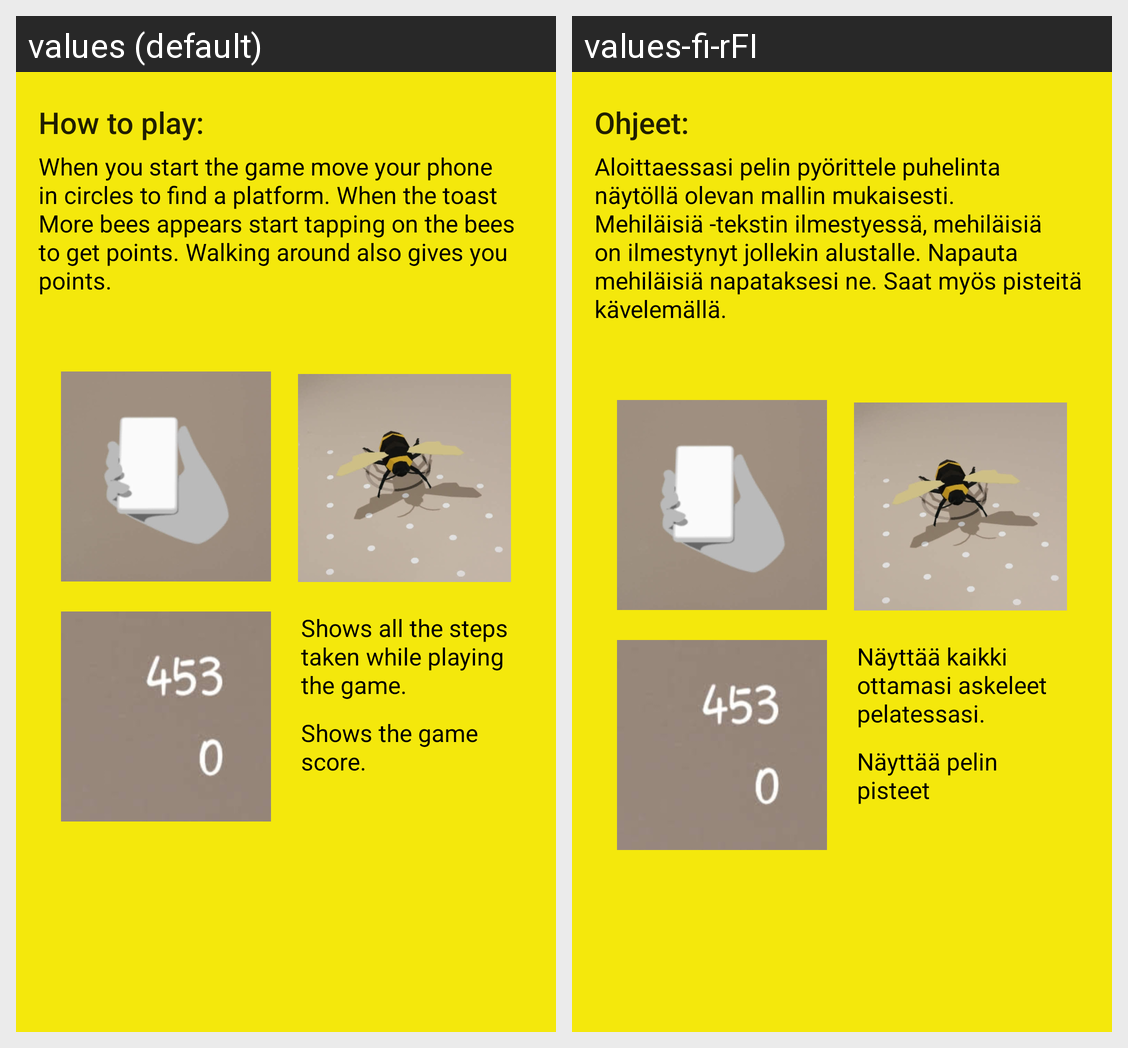

For this localized Android screen grid, give each drawn string resource with its value in every locale shown.
Android screen res/layout/how_to_play.xml rendered under 2 locales, left to right: values (default), values-fi-rFI. Device: Nexus 5 (rendered at 1080×1920; each locale shown at half size, 540×960, under a caption strip naming it); theme AppTheme.
Strings drawn on this screen, with the default value and each locale's value (text and hints the layout hard-codes, and strings that could not be matched under every locale, appear in the picture but are not listed):

howTo
  values: How to play:
  values-fi-rFI: Ohjeet:

instructions
  values: When you start the game move your phone in circles to find a platform. When the toast More bees appears start tapping on the bees to get points. Walking around also gives you points.
  values-fi-rFI: Aloittaessasi pelin pyörittele puhelinta näytöllä olevan mallin mukaisesti. Mehiläisiä -tekstin ilmestyessä, mehiläisiä on ilmestynyt jollekin alustalle. Napauta mehiläisiä napataksesi ne. Saat myös pisteitä kävelemällä.

stepsT
  values: Shows all the steps taken while playing the game.
  values-fi-rFI: Näyttää kaikki ottamasi askeleet pelatessasi.

scoreT
  values: Shows the game score.
  values-fi-rFI: Näyttää pelin pisteet
